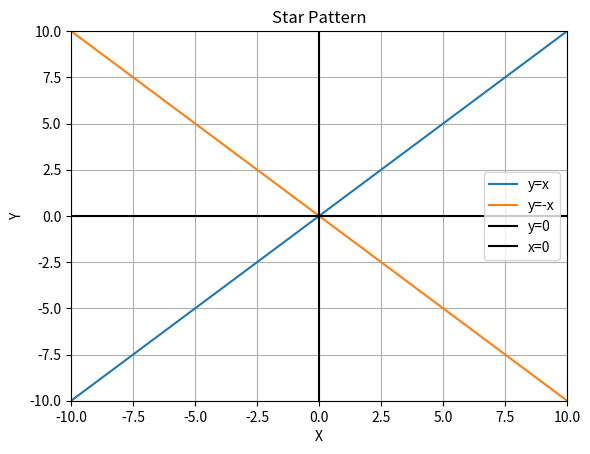

Write Python code to recreate this figure.
import matplotlib.pyplot as plt

x = range(-10, 11)

plt.plot(x, x, label="y=x")
plt.plot(x, [-i for i in x], label="y=-x")
plt.axhline(0, color="black", label="y=0")
plt.axvline(0, color="black", label="x=0")

plt.xlim(-10, 10)
plt.ylim(-10, 10)

plt.grid()
plt.legend()
plt.xlabel("X")
plt.ylabel("Y")
plt.title("Star Pattern")

plt.show()
